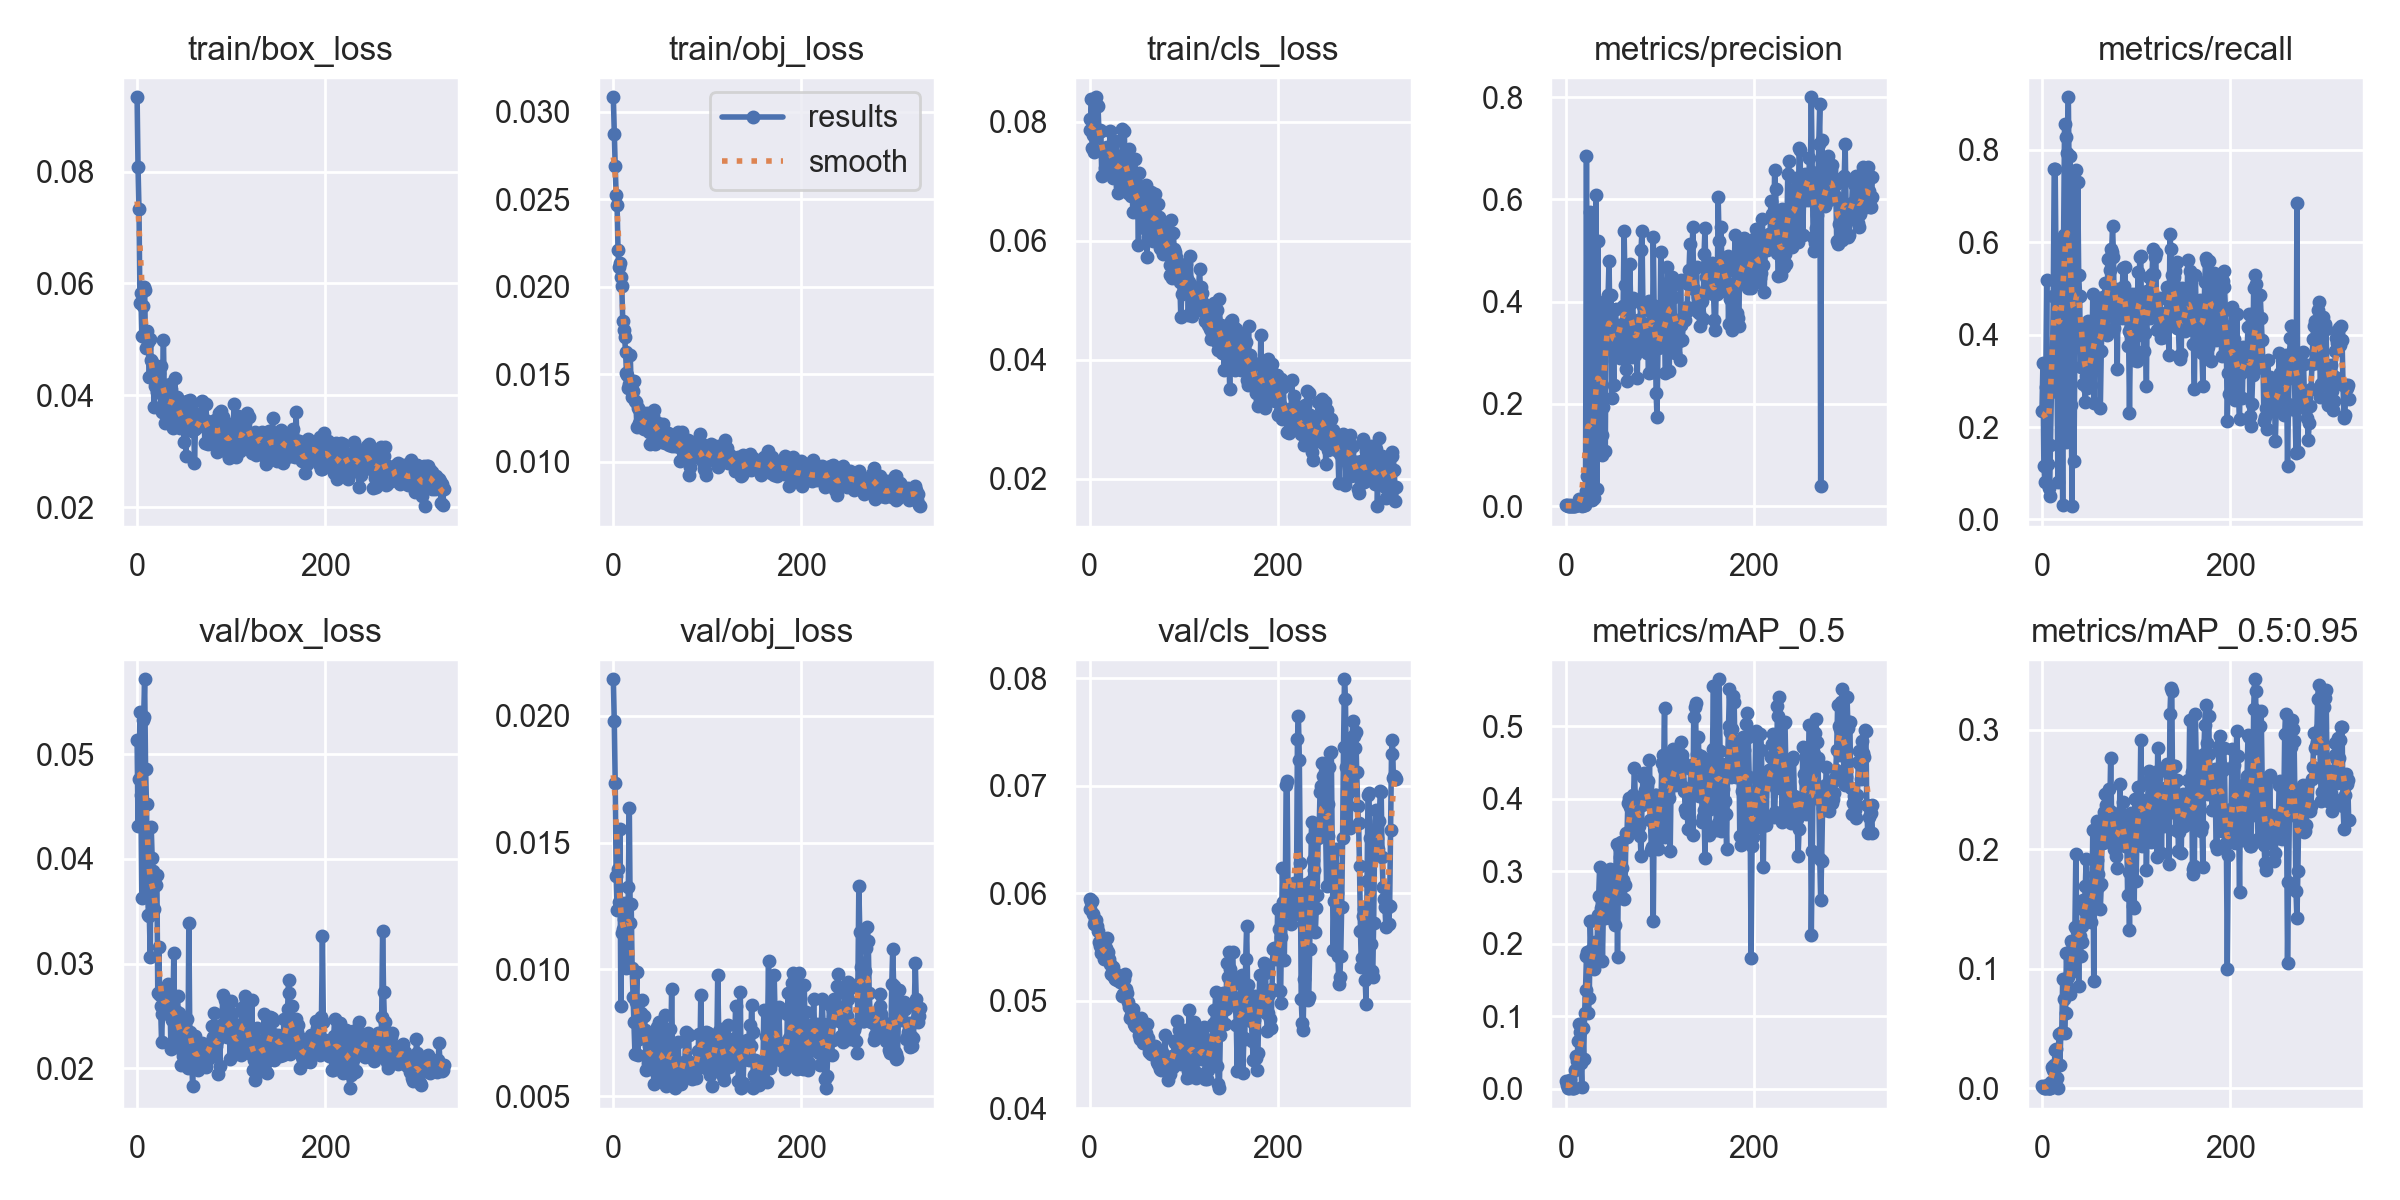

Values plotted in this chart, from the file beside it:
epoch, train/box_loss, train/obj_loss, train/cls_loss, metrics/precision, metrics/recall, metrics/mAP_0.5, metrics/mAP_0.5:0.95, val/box_loss, val/obj_loss, val/cls_loss, x/lr0, x/lr1, x/lr2
0, 0.09329, 0.03084, 0.07867, 0.001485, 0.2356, 0.009737, 0.001613, 0.0513, 0.02144, 0.05947, 0.0892, 0.0012, 0.0012
1, 0.08075, 0.02875, 0.08048, 0.001482, 0.3391, 0.005142, 0.0013, 0.04315, 0.0198, 0.05856, 0.07749, 0.002494, 0.002494
2, 0.07329, 0.0269, 0.08392, 0.0004106, 0.1149, 0.0004984, 7.1942e-05, 0.04758, 0.01735, 0.05918, 0.06578, 0.003781, 0.003781
3, 0.05648, 0.02527, 0.07555, 0.0001986, 0.08046, 0.0008272, 9.7533e-05, 0.05402, 0.0137, 0.05924, 0.05406, 0.005062, 0.005062
4, 0.05837, 0.02468, 0.07787, 0.0007575, 0.2874, 0.001511, 0.0003522, 0.04607, 0.01234, 0.05806, 0.04234, 0.006337, 0.006337
5, 0.05064, 0.02212, 0.07498, 0.00164, 0.5172, 0.0111, 0.002706, 0.03627, 0.01397, 0.05713, 0.03061, 0.007605, 0.007605
6, 0.05595, 0.02111, 0.07733, 0.000319, 0.1207, 0.001657, 0.0005145, 0.05328, 0.01267, 0.05749, 0.01887, 0.008866, 0.008866
7, 0.05935, 0.02134, 0.08416, 0.0001535, 0.06897, 0.001027, 0.0001974, 0.05357, 0.01553, 0.05752, 0.009827, 0.009827, 0.009827
8, 0.05877, 0.02056, 0.08278, 0.000388, 0.05172, 0.0009138, 0.0002954, 0.05714, 0.008547, 0.05695, 0.009827, 0.009827, 0.009827
9, 0.0485, 0.02004, 0.08268, 0.0006961, 0.1609, 0.00118, 0.0003351, 0.04862, 0.01143, 0.05647, 0.009802, 0.009802, 0.009802
10, 0.05152, 0.01808, 0.07829, 0.001043, 0.2759, 0.02621, 0.00545, 0.04528, 0.01158, 0.05542, 0.009777, 0.009777, 0.009777
11, 0.05036, 0.01757, 0.07872, 0.002007, 0.3276, 0.04466, 0.01799, 0.03744, 0.01199, 0.05513, 0.009753, 0.009753, 0.009753
12, 0.04962, 0.01715, 0.07848, 0.001812, 0.4828, 0.03792, 0.01498, 0.03468, 0.0126, 0.05446, 0.009728, 0.009728, 0.009728
13, 0.04325, 0.01628, 0.07085, 0.005843, 0.7586, 0.06536, 0.01961, 0.0345, 0.01005, 0.05473, 0.009703, 0.009703, 0.009703
14, 0.05008, 0.01509, 0.07493, 0.01389, 0.7586, 0.08849, 0.03204, 0.03067, 0.0102, 0.05451, 0.009678, 0.009678, 0.009678
15, 0.04639, 0.01498, 0.0756, 0.005057, 0.5172, 0.07753, 0.03263, 0.04307, 0.01062, 0.05388, 0.009654, 0.009654, 0.009654
16, 0.04591, 0.01424, 0.07234, 0.003129, 0.2989, 0.03591, 0.008859, 0.04012, 0.01327, 0.05436, 0.009629, 0.009629, 0.009629
17, 0.04355, 0.01445, 0.07277, 0.0004235, 0.08046, 0.001561, 0.0002994, 0.03888, 0.01638, 0.0549, 0.009604, 0.009604, 0.009604
18, 0.03796, 0.01612, 0.07325, 0.002715, 0.5058, 0.08415, 0.04579, 0.03518, 0.01183, 0.05452, 0.009579, 0.009579, 0.009579
19, 0.04163, 0.01417, 0.0758, 0.002104, 0.4081, 0.04046, 0.01906, 0.0375, 0.01257, 0.05586, 0.009555, 0.009555, 0.009555
20, 0.04425, 0.01373, 0.07458, 0.002906, 0.5977, 0.1038, 0.04601, 0.03747, 0.01006, 0.05454, 0.00953, 0.00953, 0.00953
21, 0.04067, 0.01405, 0.0744, 0.02915, 0.4368, 0.1363, 0.0474, 0.03845, 0.008931, 0.05391, 0.009505, 0.009505, 0.009505
22, 0.04405, 0.0146, 0.07848, 0.685, 0.03094, 0.1828, 0.09101, 0.02714, 0.007935, 0.05339, 0.00948, 0.00948, 0.00948
23, 0.04393, 0.01346, 0.07431, 0.05969, 0.6159, 0.1883, 0.07472, 0.03159, 0.006661, 0.05244, 0.009456, 0.009456, 0.009456
24, 0.04191, 0.01342, 0.07607, 0.01335, 0.8563, 0.1042, 0.0461, 0.027, 0.008717, 0.05313, 0.009431, 0.009431, 0.009431
25, 0.04523, 0.01199, 0.0706, 0.01395, 0.8276, 0.1256, 0.06258, 0.02592, 0.00991, 0.05318, 0.009406, 0.009406, 0.009406
26, 0.03709, 0.0131, 0.07094, 0.5748, 0.1686, 0.2318, 0.1135, 0.02255, 0.006644, 0.05216, 0.009381, 0.009381, 0.009381
27, 0.04201, 0.01225, 0.07092, 0.03166, 0.7927, 0.191, 0.08515, 0.02519, 0.007274, 0.05205, 0.009357, 0.009357, 0.009357
28, 0.0498, 0.01292, 0.07682, 0.0124, 0.9138, 0.1794, 0.09297, 0.02721, 0.008221, 0.05247, 0.009332, 0.009332, 0.009332
29, 0.03926, 0.01218, 0.07393, 0.03542, 0.7126, 0.1738, 0.08026, 0.02672, 0.008301, 0.05193, 0.009307, 0.009307, 0.009307
30, 0.03507, 0.01247, 0.06808, 0.01705, 0.7874, 0.1654, 0.07918, 0.02749, 0.008814, 0.05208, 0.009282, 0.009282, 0.009282
31, 0.04021, 0.01256, 0.0742, 0.1719, 0.2471, 0.2018, 0.123, 0.0255, 0.007377, 0.05205, 0.009258, 0.009258, 0.009258
32, 0.03635, 0.01196, 0.06927, 0.6081, 0.02874, 0.1952, 0.1211, 0.02687, 0.007409, 0.05174, 0.009233, 0.009233, 0.009233
33, 0.03761, 0.01188, 0.07297, 0.0339, 0.7414, 0.1834, 0.09766, 0.02804, 0.008183, 0.0521, 0.009208, 0.009208, 0.009208
34, 0.0377, 0.01237, 0.07186, 0.5193, 0.1264, 0.2398, 0.1167, 0.0263, 0.007601, 0.05183, 0.009183, 0.009183, 0.009183
35, 0.04205, 0.01209, 0.07882, 0.3178, 0.3847, 0.2663, 0.1346, 0.02597, 0.006027, 0.05042, 0.009158, 0.009158, 0.009158
36, 0.04109, 0.01278, 0.07107, 0.1123, 0.7555, 0.3056, 0.1962, 0.02184, 0.006087, 0.05066, 0.009134, 0.009134, 0.009134
37, 0.04006, 0.01276, 0.07846, 0.2843, 0.3922, 0.249, 0.1315, 0.02464, 0.006324, 0.05205, 0.009109, 0.009109, 0.009109
38, 0.03422, 0.01172, 0.06947, 0.1, 0.7299, 0.2391, 0.1288, 0.02458, 0.006987, 0.05245, 0.009084, 0.009084, 0.009084
39, 0.03592, 0.01103, 0.07215, 0.14, 0.5287, 0.1761, 0.08539, 0.03104, 0.006892, 0.05113, 0.009059, 0.009059, 0.009059
40, 0.04313, 0.01252, 0.0747, 0.1943, 0.4828, 0.2504, 0.1274, 0.02385, 0.006931, 0.05074, 0.009035, 0.009035, 0.009035
41, 0.03773, 0.01211, 0.06804, 0.3997, 0.3296, 0.2493, 0.1105, 0.02544, 0.006465, 0.04984, 0.00901, 0.00901, 0.00901
42, 0.03967, 0.01262, 0.07551, 0.1088, 0.416, 0.2357, 0.136, 0.02203, 0.007418, 0.04945, 0.008985, 0.008985, 0.008985
43, 0.03615, 0.01298, 0.06831, 0.4014, 0.4031, 0.2899, 0.1226, 0.02693, 0.005497, 0.04836, 0.00896, 0.00896, 0.00896
44, 0.03895, 0.01104, 0.06753, 0.4049, 0.293, 0.2769, 0.1577, 0.02207, 0.006009, 0.04863, 0.008936, 0.008936, 0.008936
45, 0.03666, 0.01224, 0.07047, 0.4129, 0.3287, 0.2486, 0.1494, 0.02525, 0.006587, 0.0487, 0.008911, 0.008911, 0.008911
46, 0.03422, 0.01212, 0.06494, 0.4797, 0.2536, 0.2668, 0.1688, 0.02383, 0.007728, 0.04919, 0.008886, 0.008886, 0.008886
47, 0.03656, 0.01155, 0.06788, 0.3441, 0.3115, 0.303, 0.1914, 0.02033, 0.005936, 0.04783, 0.008861, 0.008861, 0.008861
48, 0.03787, 0.01223, 0.07372, 0.4128, 0.284, 0.2803, 0.1521, 0.0248, 0.006004, 0.04768, 0.008837, 0.008837, 0.008837
49, 0.03633, 0.01157, 0.06763, 0.2121, 0.4299, 0.2333, 0.1433, 0.02114, 0.007939, 0.04814, 0.008812, 0.008812, 0.008812
50, 0.03157, 0.01121, 0.06654, 0.3245, 0.305, 0.2657, 0.1468, 0.02356, 0.006481, 0.04775, 0.008787, 0.008787, 0.008787
51, 0.03745, 0.01167, 0.06783, 0.2368, 0.3217, 0.2594, 0.1579, 0.02391, 0.006547, 0.04764, 0.008762, 0.008762, 0.008762
52, 0.02912, 0.01114, 0.05937, 0.3531, 0.2919, 0.2257, 0.139, 0.02157, 0.006905, 0.04743, 0.008738, 0.008738, 0.008738
53, 0.039, 0.01216, 0.07134, 0.3853, 0.3318, 0.2855, 0.1493, 0.02475, 0.006152, 0.04685, 0.008713, 0.008713, 0.008713
54, 0.03399, 0.01124, 0.06461, 0.3209, 0.4888, 0.3373, 0.2157, 0.02003, 0.005542, 0.04646, 0.008688, 0.008688, 0.008688
55, 0.03456, 0.01106, 0.06751, 0.3104, 0.2526, 0.1809, 0.08978, 0.0339, 0.00822, 0.04842, 0.008663, 0.008663, 0.008663
56, 0.03919, 0.01119, 0.06861, 0.3463, 0.4086, 0.3042, 0.1791, 0.02343, 0.005413, 0.04732, 0.008639, 0.008639, 0.008639
57, 0.03778, 0.01138, 0.06806, 0.3552, 0.4192, 0.3338, 0.1839, 0.02138, 0.005489, 0.04611, 0.008614, 0.008614, 0.008614
58, 0.03363, 0.01168, 0.06225, 0.2906, 0.4804, 0.3192, 0.1911, 0.0211, 0.005812, 0.0461, 0.008589, 0.008589, 0.008589
59, 0.03384, 0.01098, 0.06537, 0.3547, 0.437, 0.3397, 0.2235, 0.0183, 0.005582, 0.04651, 0.008564, 0.008564, 0.008564
... 267 more rows
